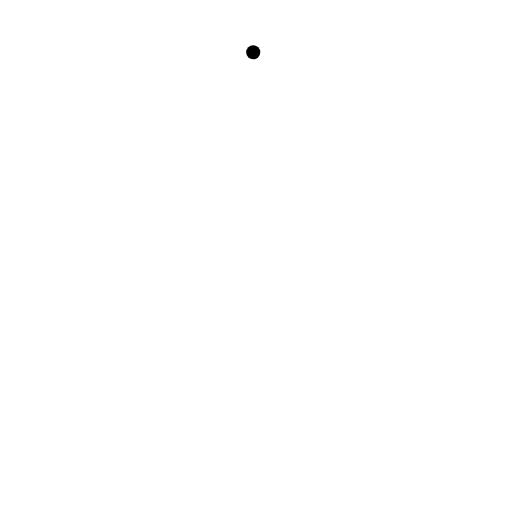
t = 0.00 s
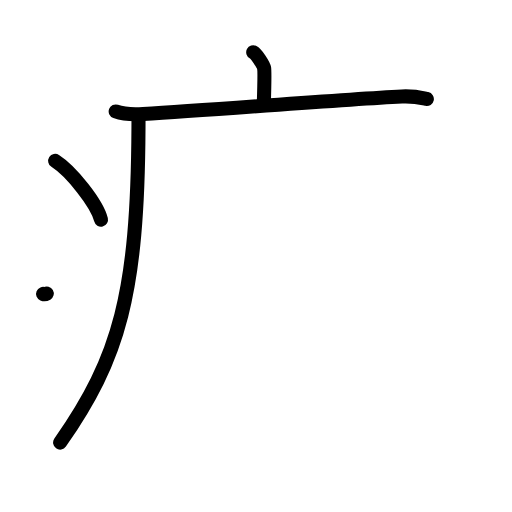
t = 4.13 s
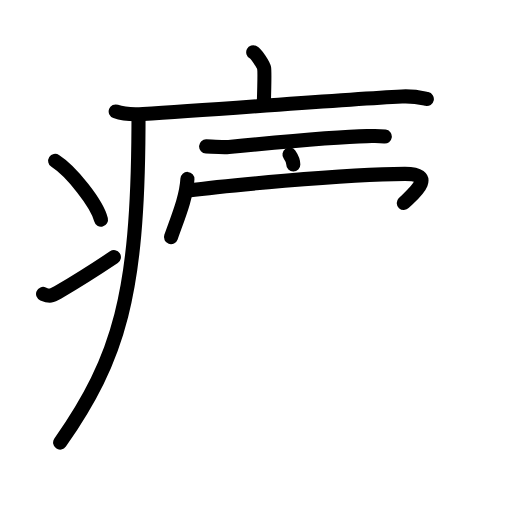
t = 8.38 s
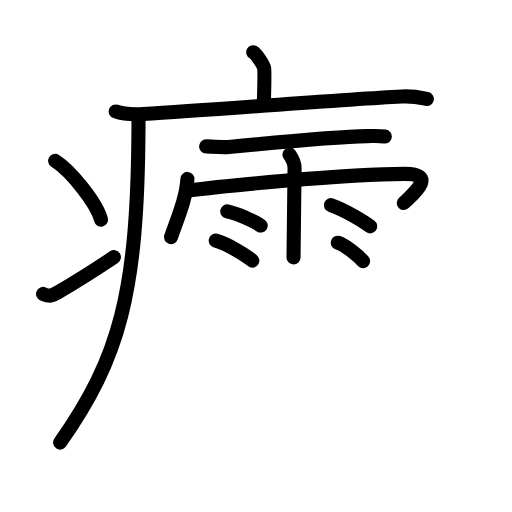
t = 12.75 s
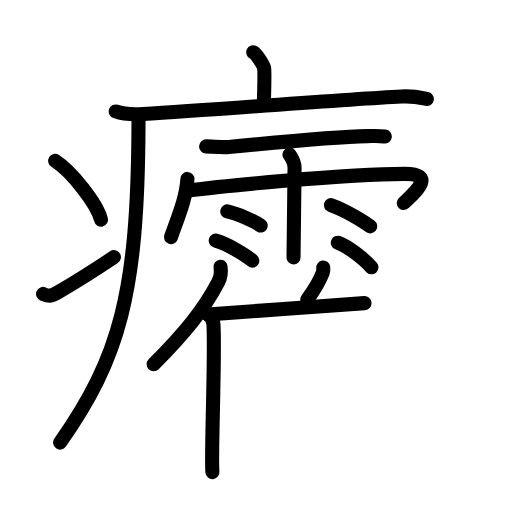
t = 16.75 s
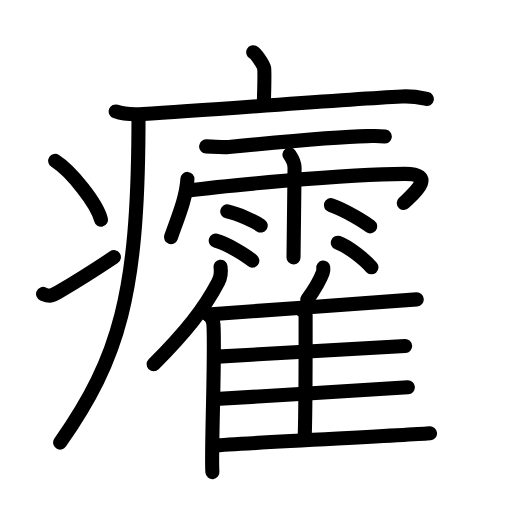
t = 21.00 s

The animated SVG that drew these frames (rendered in a browser with its animation timeline set to each time). Animation: 54 SMIL elements (animate=54); one cycle of 21.00 s.

<?xml version="1.0" encoding="UTF-8"?>
<!--
AniKanjiVG is licensed by CC-BY-SA Paul C. Sommerhoff (https://bitbucket.org/sommerhoff/anikanjivg).
AniKanjiVG uses KanjiVG which is licensed by CC-BY-SA Ulrich Apel (http://kanjivg.tagaini.net).
See also http://creativecommons.org/licenses/by-sa/3.0/
-->
<svg xmlns:kvg='http://kanjivg.tagaini.net' xmlns='http://www.w3.org/2000/svg' width='109' height='109' viewBox='0 0 109 109' style='fill:none;stroke:#000000;stroke-width:3;stroke-linecap:round;stroke-linejoin:round;' id="kvg:kanji_07668"><g id="kvg:07668" kvg:element="癨"><g id="kvg:07668-g1" kvg:element="疒" kvg:position="tare" kvg:radical="general"><path id="kvg:07668-s1" kvg:type="㇑a" d="M53.91,11.13c0.7,0.36,2.18,2.66,2.32,3.37c0.14,0.71,0.07,3.3-0.07,7.74"><animate attributeName="d" begin="0.0s" dur="0.5s" from="M53.91,11.13C53.91,11.13,53.91,11.13,53.91,11.13" to="M53.91,11.13c0.7,0.36,2.18,2.66,2.32,3.37" />
<animate attributeName="d" begin="0.5s" dur="0.5s" from="M53.91,11.13c0.7,0.36,2.18,2.66,2.32,3.37c0,0,0,0,0,0,0" to="M53.91,11.13c0.7,0.36,2.18,2.66,2.32,3.37c0.14,0.71,0.07,3.3-0.07,7.74" />
</path>
<path id="kvg:07668-s2" kvg:type="㇐" d="M24.63,23.73c1.52,0.54,4.3,0.63,5.82,0.54c15.8-0.91,41.05-3.02,55.11-3.73c2.53-0.13,4.05,0.26,5.31,0.53"><animate attributeName="d" begin="1.0s" dur="0.3333333333333333s" from="M24.63,23.73C24.63,23.73,24.63,23.73,24.63,23.73" to="M24.63,23.73c1.52,0.54,4.3,0.63,5.82,0.54" />
<animate attributeName="d" begin="1.3333333333333333s" dur="0.3333333333333333s" from="M24.63,23.73c1.52,0.54,4.3,0.63,5.82,0.54c0,0,0,0,0,0,0" to="M24.63,23.73c1.52,0.54,4.3,0.63,5.82,0.54c15.8-0.91,41.05-3.02,55.11-3.73" />
<animate attributeName="d" begin="1.6666666666666665s" dur="0.3333333333333333s" from="M24.63,23.73c1.52,0.54,4.3,0.63,5.82,0.54c15.8-0.91,41.05-3.02,55.11-3.73c0,0,0,0,0,0,0" to="M24.63,23.73c1.52,0.54,4.3,0.63,5.82,0.54c15.8-0.91,41.05-3.02,55.11-3.73c2.53-0.13,4.05,0.26,5.31,0.53" />
<animate attributeName="d" begin="0s" dur="1.0s" from="M-100,-100" to="M-100,-100" />
</path>
<path id="kvg:07668-s3" kvg:type="㇒" d="M29.49,24.5c0,0.93,0,1.85-0.01,2.75c-0.18,35.17-4.03,48.9-16.68,66.97"><animate attributeName="d" begin="2.0s" dur="0.5s" from="M29.49,24.5C29.49,24.5,29.49,24.5,29.49,24.5" to="M29.49,24.5c0,0.93,0,1.85-0.01,2.75" />
<animate attributeName="d" begin="2.5s" dur="0.5s" from="M29.49,24.5c0,0.93,0,1.85-0.01,2.75c0,0,0,0,0,0,0" to="M29.49,24.5c0,0.93,0,1.85-0.01,2.75c-0.18,35.17-4.03,48.9-16.68,66.97" />
<animate attributeName="d" begin="0s" dur="2.0s" from="M-100,-100" to="M-100,-100" />
</path>
<path id="kvg:07668-s4" kvg:type="㇔" d="M11.75,34.25c3.44,2.2,8.89,9.07,9.75,12.5"><animate attributeName="d" begin="3.0s" dur="1.0s" from="M11.75,34.25C11.75,34.25,11.75,34.25,11.75,34.25" to="M11.75,34.25c3.44,2.2,8.89,9.07,9.75,12.5" />
<animate attributeName="d" begin="0s" dur="3.0s" from="M-100,-100" to="M-100,-100" />
</path>
<path id="kvg:07668-s5" kvg:type="㇀" d="M9.17,62.57c1.44,0.61,1.88,0.43,3.15-0.31c5.11-3,8.06-4.92,11.93-7.51"><animate attributeName="d" begin="4.0s" dur="0.5s" from="M9.17,62.57C9.17,62.57,9.17,62.57,9.17,62.57" to="M9.17,62.57c1.44,0.61,1.88,0.43,3.15-0.31" />
<animate attributeName="d" begin="4.5s" dur="0.5s" from="M9.17,62.57c1.44,0.61,1.88,0.43,3.15-0.31c0,0,0,0,0,0,0" to="M9.17,62.57c1.44,0.61,1.88,0.43,3.15-0.31c5.11-3,8.06-4.92,11.93-7.51" />
<animate attributeName="d" begin="0s" dur="4.0s" from="M-100,-100" to="M-100,-100" />
</path>
</g>
<g id="kvg:07668-g2" kvg:element="霍"><g id="kvg:07668-g3" kvg:element="雨" kvg:variant="true" kvg:position="top"><path id="kvg:07668-s6" kvg:type="㇐" d="M43.88,31.16c1.26,0.05,3.59,0.25,4.82,0.13c6.56-0.64,23.51-2.22,29.42-2.31c1.72-0.03,2.21-0.12,3.8,0.09"><animate attributeName="d" begin="5.0s" dur="0.3333333333333333s" from="M43.88,31.16C43.88,31.16,43.88,31.16,43.88,31.16" to="M43.88,31.16c1.26,0.05,3.59,0.25,4.82,0.13" />
<animate attributeName="d" begin="5.333333333333333s" dur="0.3333333333333333s" from="M43.88,31.16c1.26,0.05,3.59,0.25,4.82,0.13c0,0,0,0,0,0,0" to="M43.88,31.16c1.26,0.05,3.59,0.25,4.82,0.13c6.56-0.64,23.51-2.22,29.42-2.31" />
<animate attributeName="d" begin="5.666666666666667s" dur="0.3333333333333333s" from="M43.88,31.16c1.26,0.05,3.59,0.25,4.82,0.13c6.56-0.64,23.51-2.22,29.42-2.31c0,0,0,0,0,0,0" to="M43.88,31.16c1.26,0.05,3.59,0.25,4.82,0.13c6.56-0.64,23.51-2.22,29.42-2.31c1.72-0.03,2.21-0.12,3.8,0.09" />
<animate attributeName="d" begin="0s" dur="5.0s" from="M-100,-100" to="M-100,-100" />
</path>
<path id="kvg:07668-s7" kvg:type="㇔/㇑" d="M39.9,38.09c-0.21,3.98-2.1,8.38-3.5,12.4"><animate attributeName="d" begin="6.0s" dur="1.0s" from="M39.9,38.09C39.9,38.09,39.9,38.09,39.9,38.09" to="M39.9,38.09c-0.21,3.98-2.1,8.38-3.5,12.4" />
<animate attributeName="d" begin="0s" dur="6.0s" from="M-100,-100" to="M-100,-100" />
</path>
<path id="kvg:07668-s8" kvg:type="㇖b/㇆" d="M40.04,40.58c6.05-0.8,33.3-3.57,46.15-3.57c7.44,0,0.95,4.95-0.23,6.21"><animate attributeName="d" begin="7.0s" dur="0.5s" from="M40.04,40.58C40.04,40.58,40.04,40.58,40.04,40.58" to="M40.04,40.58c6.05-0.8,33.3-3.57,46.15-3.57" />
<animate attributeName="d" begin="7.5s" dur="0.5s" from="M40.04,40.58c6.05-0.8,33.3-3.57,46.15-3.57c0,0,0,0,0,0,0" to="M40.04,40.58c6.05-0.8,33.3-3.57,46.15-3.57c7.44,0,0.95,4.95-0.23,6.21" />
<animate attributeName="d" begin="0s" dur="7.0s" from="M-100,-100" to="M-100,-100" />
</path>
<path id="kvg:07668-s9" kvg:type="㇑" d="M61.63,32.9c0.74,1.07,1.07,1.77,1.08,2.82c0.01,0.38-0.22,18.04-0.22,19.07"><animate attributeName="d" begin="8.0s" dur="0.5s" from="M61.63,32.9C61.63,32.9,61.63,32.9,61.63,32.9" to="M61.63,32.9c0.74,1.07,1.07,1.77,1.08,2.82" />
<animate attributeName="d" begin="8.5s" dur="0.5s" from="M61.63,32.9c0.74,1.07,1.07,1.77,1.08,2.82c0,0,0,0,0,0,0" to="M61.63,32.9c0.74,1.07,1.07,1.77,1.08,2.82c0.01,0.38-0.22,18.04-0.22,19.07" />
<animate attributeName="d" begin="0s" dur="8.0s" from="M-100,-100" to="M-100,-100" />
</path>
<path id="kvg:07668-s10" kvg:type="㇔" d="M48.38,45.01c2.45,0.53,5.79,2.12,7.12,3"><animate attributeName="d" begin="9.0s" dur="1.0s" from="M48.38,45.01C48.38,45.01,48.38,45.01,48.38,45.01" to="M48.38,45.01c2.45,0.53,5.79,2.12,7.12,3" />
<animate attributeName="d" begin="0s" dur="9.0s" from="M-100,-100" to="M-100,-100" />
</path>
<path id="kvg:07668-s11" kvg:type="㇔" d="M45.93,51.23c2.52,0.67,6.41,3.13,7.79,4.25"><animate attributeName="d" begin="10.0s" dur="1.0s" from="M45.93,51.23C45.93,51.23,45.93,51.23,45.93,51.23" to="M45.93,51.23c2.52,0.67,6.41,3.13,7.79,4.25" />
<animate attributeName="d" begin="0s" dur="10.0s" from="M-100,-100" to="M-100,-100" />
</path>
<path id="kvg:07668-s12" kvg:type="㇔" d="M70.44,43.67c3.31,1.18,7.06,3.54,8.38,4.52"><animate attributeName="d" begin="11.0s" dur="1.0s" from="M70.44,43.67C70.44,43.67,70.44,43.67,70.44,43.67" to="M70.44,43.67c3.31,1.18,7.06,3.54,8.38,4.52" />
<animate attributeName="d" begin="0s" dur="11.0s" from="M-100,-100" to="M-100,-100" />
</path>
<path id="kvg:07668-s13" kvg:type="㇔" d="M71.92,51.67c2.46,0.92,5.82,3.7,7.16,5.24"><animate attributeName="d" begin="12.0s" dur="1.0s" from="M71.92,51.67C71.92,51.67,71.92,51.67,71.92,51.67" to="M71.92,51.67c2.46,0.92,5.82,3.7,7.16,5.24" />
<animate attributeName="d" begin="0s" dur="12.0s" from="M-100,-100" to="M-100,-100" />
</path>
</g>
<g id="kvg:07668-g4" kvg:element="隹" kvg:position="bottom"><g id="kvg:07668-g5" kvg:element="亻" kvg:variant="true" kvg:original="人"><path id="kvg:07668-s14" kvg:type="㇒" d="M46.95,56.79c0.15,1.04-0.04,2.41-0.51,3.3c-3.01,5.7-6.83,10.52-13.73,17.46"><animate attributeName="d" begin="13.0s" dur="0.5s" from="M46.95,56.79C46.95,56.79,46.95,56.79,46.95,56.79" to="M46.95,56.79c0.15,1.04-0.04,2.41-0.51,3.3" />
<animate attributeName="d" begin="13.5s" dur="0.5s" from="M46.95,56.79c0.15,1.04-0.04,2.41-0.51,3.3c0,0,0,0,0,0,0" to="M46.95,56.79c0.15,1.04-0.04,2.41-0.51,3.3c-3.01,5.7-6.83,10.52-13.73,17.46" />
<animate attributeName="d" begin="0s" dur="13.0s" from="M-100,-100" to="M-100,-100" />
</path>
<path id="kvg:07668-s15" kvg:type="㇑" d="M44.17,66.81c0.69,0.47,1.22,1.5,1.27,2.23c0.41,6.48-0.56,28.09-0.22,31.47"><animate attributeName="d" begin="14.0s" dur="0.5s" from="M44.17,66.81C44.17,66.81,44.17,66.81,44.17,66.81" to="M44.17,66.81c0.69,0.47,1.22,1.5,1.27,2.23" />
<animate attributeName="d" begin="14.5s" dur="0.5s" from="M44.17,66.81c0.69,0.47,1.22,1.5,1.27,2.23c0,0,0,0,0,0,0" to="M44.17,66.81c0.69,0.47,1.22,1.5,1.27,2.23c0.41,6.48-0.56,28.09-0.22,31.47" />
<animate attributeName="d" begin="0s" dur="14.0s" from="M-100,-100" to="M-100,-100" />
</path>
</g>
<path id="kvg:07668-s16" kvg:type="㇒" d="M68.82,56.97c0.04,0.35-0.01,0.81-0.12,1.11c-0.72,1.91-1.64,3.39-3.29,5.72"><animate attributeName="d" begin="15.0s" dur="0.5s" from="M68.82,56.97C68.82,56.97,68.82,56.97,68.82,56.97" to="M68.82,56.97c0.04,0.35-0.01,0.81-0.12,1.11" />
<animate attributeName="d" begin="15.5s" dur="0.5s" from="M68.82,56.97c0.04,0.35-0.01,0.81-0.12,1.11c0,0,0,0,0,0,0" to="M68.82,56.97c0.04,0.35-0.01,0.81-0.12,1.11c-0.72,1.91-1.64,3.39-3.29,5.72" />
<animate attributeName="d" begin="0s" dur="15.0s" from="M-100,-100" to="M-100,-100" />
</path>
<path id="kvg:07668-s17" kvg:type="㇐b" d="M44.24,66.95c8.02-0.61,41.04-2.89,44.48-3.22"><animate attributeName="d" begin="16.0s" dur="1.0s" from="M44.24,66.95C44.24,66.95,44.24,66.95,44.24,66.95" to="M44.24,66.95c8.02-0.61,41.04-2.89,44.48-3.22" />
<animate attributeName="d" begin="0s" dur="16.0s" from="M-100,-100" to="M-100,-100" />
</path>
<path id="kvg:07668-s18" kvg:type="㇑a" d="M64.36,66.1c0.39,0.24,0.7,0.57,0.7,0.98c0,4.2,0.04,19.25-0.19,25.87"><animate attributeName="d" begin="17.0s" dur="0.5s" from="M64.36,66.1C64.36,66.1,64.36,66.1,64.36,66.1" to="M64.36,66.1c0.39,0.24,0.7,0.57,0.7,0.98" />
<animate attributeName="d" begin="17.5s" dur="0.5s" from="M64.36,66.1c0.39,0.24,0.7,0.57,0.7,0.98c0,0,0,0,0,0,0" to="M64.36,66.1c0.39,0.24,0.7,0.57,0.7,0.98c0,4.2,0.04,19.25-0.19,25.87" />
<animate attributeName="d" begin="0s" dur="17.0s" from="M-100,-100" to="M-100,-100" />
</path>
<path id="kvg:07668-s19" kvg:type="㇐b" d="M46.31,75.92c7.57-0.5,36.69-1.98,39.94-2.25"><animate attributeName="d" begin="18.0s" dur="1.0s" from="M46.31,75.92C46.31,75.92,46.31,75.92,46.31,75.92" to="M46.31,75.92c7.57-0.5,36.69-1.98,39.94-2.25" />
<animate attributeName="d" begin="0s" dur="18.0s" from="M-100,-100" to="M-100,-100" />
</path>
<path id="kvg:07668-s20" kvg:type="㇐b" d="M45.9,84.96c7.98-0.43,37.51-2.29,40.93-2.52"><animate attributeName="d" begin="19.0s" dur="1.0s" from="M45.9,84.96C45.9,84.96,45.9,84.96,45.9,84.96" to="M45.9,84.96c7.98-0.43,37.51-2.29,40.93-2.52" />
<animate attributeName="d" begin="0s" dur="19.0s" from="M-100,-100" to="M-100,-100" />
</path>
<path id="kvg:07668-s21" kvg:type="㇐b" d="M45.4,94.86c8.02-0.61,42.71-2.28,46.15-2.61"><animate attributeName="d" begin="20.0s" dur="1.0s" from="M45.4,94.86C45.4,94.86,45.4,94.86,45.4,94.86" to="M45.4,94.86c8.02-0.61,42.71-2.28,46.15-2.61" />
<animate attributeName="d" begin="0s" dur="20.0s" from="M-100,-100" to="M-100,-100" />
</path>
</g>
</g>
</g>
</svg>
